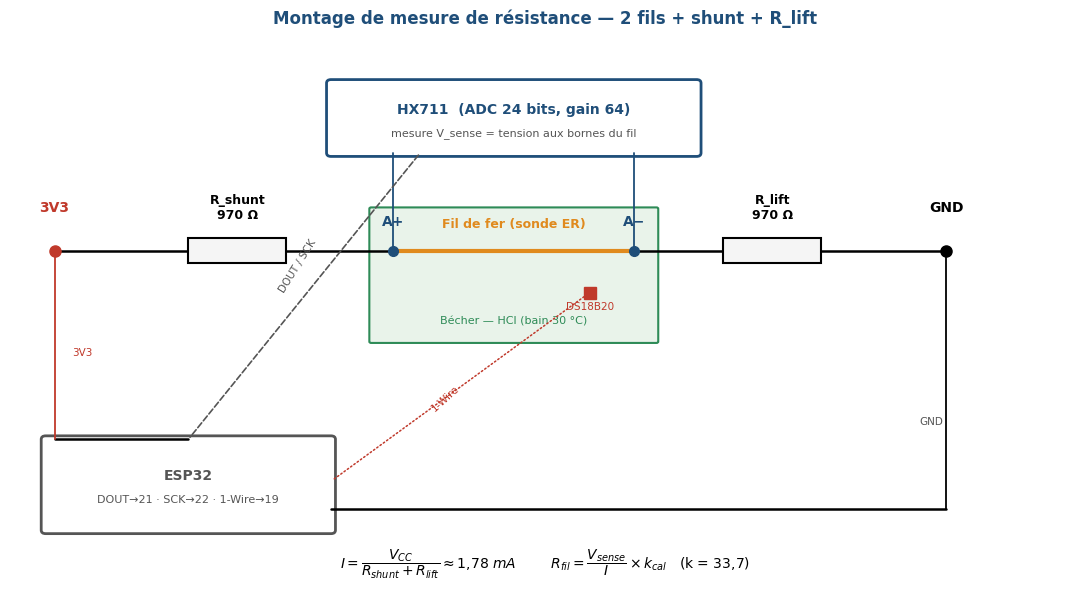

Write Python code to recreate this figure.
# -*- coding: utf-8 -*-
"""Schéma de principe du montage de mesure réel : 2 fils + shunt + R_lift.
Topologie : 3V3 -> R_shunt -> [A+] fil ER [A-] -> R_lift -> GND
HX711 (gain 64) mesure la chute de tension aux bornes du fil ; R = V/I.
"""
import matplotlib
matplotlib.use("Agg")
import matplotlib.pyplot as plt
from matplotlib.patches import Rectangle, FancyBboxPatch

BLEU, ORANGE, VERT, GRIS, ROUGE = "#1f4e79", "#e08a1e", "#2e8b57", "#555", "#c0392b"
plt.rcParams.update({"font.family": "DejaVu Sans", "font.size": 10})

fig, ax = plt.subplots(figsize=(11, 6.2))
ax.set_xlim(0, 12); ax.set_ylim(0, 8); ax.axis("off")

def box(x, y, w, h, label, color, sub="", fc="white"):
    b = FancyBboxPatch((x, y), w, h, boxstyle="round,pad=0.05",
                       ec=color, fc=fc, lw=2)
    ax.add_patch(b)
    ax.text(x + w/2, y + h/2 + (0.12 if sub else 0), label,
            ha="center", va="center", fontsize=10, fontweight="bold", color=color)
    if sub:
        ax.text(x + w/2, y + h/2 - 0.22, sub, ha="center", va="center",
                fontsize=8, color=GRIS)

def resistor(x, y, label):
    ax.add_patch(Rectangle((x, y-0.18), 1.1, 0.36, ec="black", fc="#f5f5f5", lw=1.5))
    ax.text(x + 0.55, y + 0.45, label, ha="center", fontsize=9, fontweight="bold")

def wire(x1, y1, x2, y2, color="black", lw=1.8):
    ax.plot([x1, x2], [y1, y2], color=color, lw=lw, solid_capstyle="round", zorder=1)

# ---- Ligne de courant principale (y = 5) ----
Y = 5.0
ax.text(0.5, Y+0.55, "3V3", ha="center", fontsize=10, fontweight="bold", color=ROUGE)
ax.plot(0.5, Y, "o", color=ROUGE, ms=8)
wire(0.5, Y, 2.0, Y)
resistor(2.0, Y, "R_shunt\n970 Ω")
wire(3.1, Y, 4.3, Y)
# noeud A+
ax.plot(4.3, Y, "o", color=BLEU, ms=7); ax.text(4.3, Y+0.35, "A+", ha="center", color=BLEU, fontweight="bold")
# fil ER (dans bécher)
wire(4.3, Y, 7.0, Y, color=ORANGE, lw=3)
ax.text(5.65, Y+0.32, "Fil de fer (sonde ER)", ha="center", color=ORANGE, fontsize=9, fontweight="bold")
# noeud A-
ax.plot(7.0, Y, "o", color=BLEU, ms=7); ax.text(7.0, Y+0.35, "A−", ha="center", color=BLEU, fontweight="bold")
wire(7.0, Y, 8.0, Y)
resistor(8.0, Y, "R_lift\n970 Ω")
wire(9.1, Y, 10.5, Y)
ax.plot(10.5, Y, "o", color="black", ms=8)
ax.text(10.5, Y+0.55, "GND", ha="center", fontsize=10, fontweight="bold")

# ---- Bécher HCl (englobe le fil) ----
ax.add_patch(FancyBboxPatch((4.05, 3.7), 3.2, 1.9, boxstyle="round,pad=0.02",
                            ec=VERT, fc="#e9f3ea", lw=1.5, zorder=0))
ax.text(5.65, 3.95, "Bécher — HCl (bain 30 °C)", ha="center", color=VERT, fontsize=8)
# DS18B20 dans le bécher
ax.plot(6.5, 4.4, "s", color=ROUGE, ms=9)
ax.text(6.5, 4.15, "DS18B20", ha="center", color=ROUGE, fontsize=7.5)

# ---- HX711 (mesure A+ / A-) ----
box(3.6, 6.4, 4.1, 1.0, "HX711  (ADC 24 bits, gain 64)", BLEU,
    sub="mesure V_sense = tension aux bornes du fil")
wire(4.3, Y, 4.3, 6.4, color=BLEU, lw=1.3)      # A+ -> HX711
wire(7.0, Y, 7.0, 6.4, color=BLEU, lw=1.3)      # A- -> HX711

# ---- ESP32 ----
box(0.4, 1.0, 3.2, 1.3, "ESP32", GRIS,
    sub="DOUT→21 · SCK→22 · 1-Wire→19")
# liaisons logiques HX711 <-> ESP32
ax.annotate("", xy=(2.0, 2.3), xytext=(4.6, 6.4),
            arrowprops=dict(arrowstyle="-", color=GRIS, ls="--", lw=1.2))
ax.text(3.0, 4.4, "DOUT / SCK", color=GRIS, fontsize=7.5, rotation=58)
# DS18B20 -> ESP32 (1-Wire)
ax.annotate("", xy=(3.6, 1.7), xytext=(6.5, 4.4),
            arrowprops=dict(arrowstyle="-", color=ROUGE, ls=":", lw=1.1))
ax.text(4.7, 2.7, "1-Wire", color=ROUGE, fontsize=7.5, rotation=42)
# alim ESP32 -> 3V3 et GND du circuit
wire(2.0, 2.3, 0.5, 2.3); wire(0.5, 2.3, 0.5, Y, color=ROUGE, lw=1.3)
wire(3.6, 1.3, 10.5, 1.3); wire(10.5, 1.3, 10.5, Y, color="black", lw=1.3)
ax.text(0.7, 3.5, "3V3", color=ROUGE, fontsize=7.5)
ax.text(10.2, 2.5, "GND", color=GRIS, fontsize=7.5)

# ---- Formules ----
ax.text(6, 0.45,
        r"$I = \dfrac{V_{CC}}{R_{shunt}+R_{lift}} \approx 1{,}78\ mA$        "
        r"$R_{fil} = \dfrac{V_{sense}}{I}\times k_{cal}$   (k = 33,7)",
        ha="center", fontsize=10, color="black")

ax.set_title("Montage de mesure de résistance — 2 fils + shunt + R_lift",
             fontsize=12, fontweight="bold", color=BLEU, pad=12)
fig.tight_layout()
out = "fig_montage_reel.png"
fig.savefig(out, dpi=150, bbox_inches="tight")
print("Schéma généré :", out)
